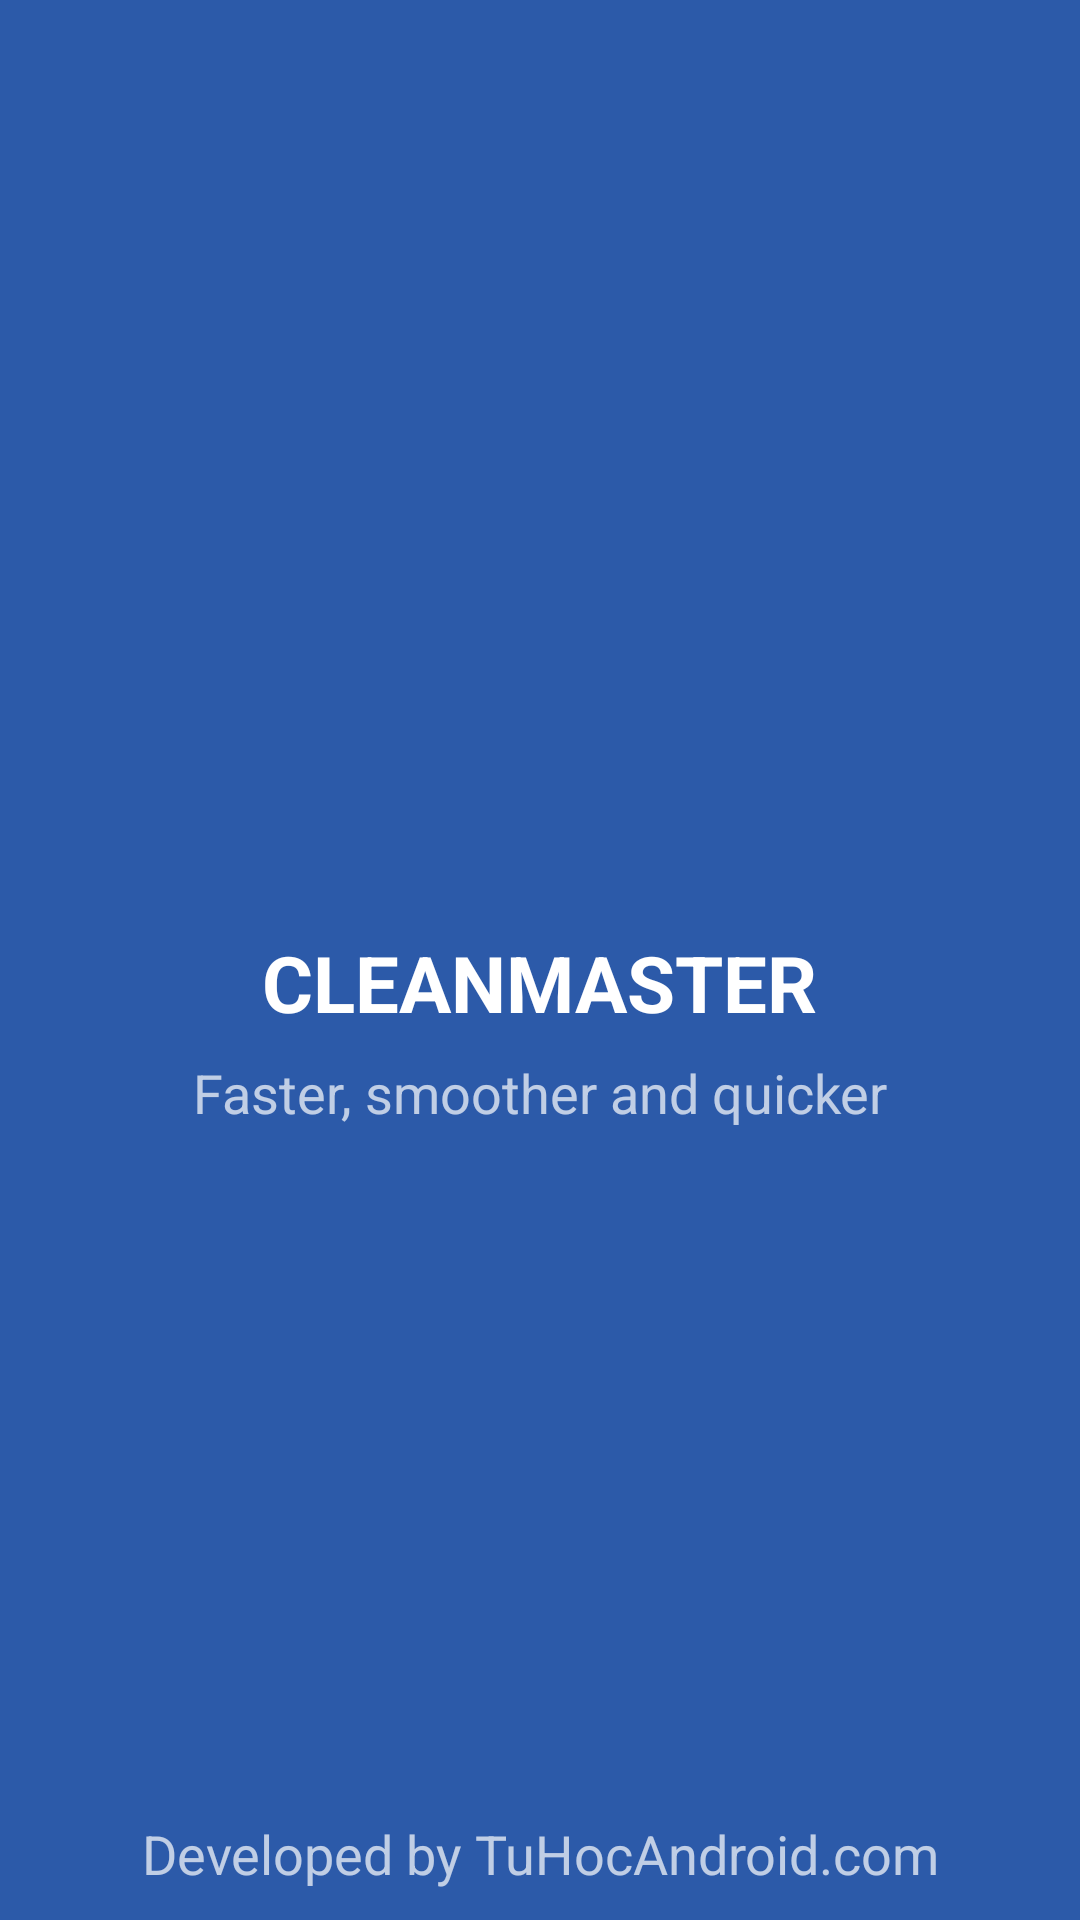

Android layout source for this screen:
<!-- AndroidManifest.xml: activity theme TranslateThemeFull -->
<!-- res/layout/activity_splish.xml -->
<?xml version="1.0" encoding="utf-8"?>
<LinearLayout
    xmlns:android="http://schemas.android.com/apk/res/android"
    android:layout_width="fill_parent"
    android:layout_height="fill_parent"
    android:orientation="vertical"
    android:background="@color/gray_drawable">

    <ImageView
        android:id="@+id/image"
        android:layout_width="fill_parent"
        android:layout_height="100.0dip"
        android:layout_gravity="center_vertical"
        android:layout_marginTop="200.0dip"
        android:src="@drawable/fast_clean_icon" />

    <TextView
        android:id="@+id/app_name"
        android:layout_width="wrap_content"
        android:layout_height="wrap_content"
        android:layout_gravity="center"
        android:layout_marginTop="10.0dip"
        android:text="@string/app_name"
        android:textAllCaps="true"
        android:textColor="#ffffffff"
        android:textSize="26.0sp"
        android:textStyle="bold" />

    <TextView
        android:id="@+id/title"
        android:layout_width="fill_parent"
        android:layout_height="wrap_content"
        android:layout_marginTop="7.0dip"
        android:gravity="center_horizontal"
        android:text="@string/slogan"
        android:textColor="#b3ffffff"
        android:textSize="18.0sp" />

    <TextView
        android:id="@+id/textCopyRight"
        android:layout_width="fill_parent"
        android:layout_height="fill_parent"
        android:layout_marginBottom="10.0dip"
        android:gravity="bottom|center"
        android:text="@string/license"
        android:textColor="#b3ffffff"
        android:textSize="18.0sp" />
</LinearLayout>
<!-- resources referenced by this layout -->
<resources>
  <color name="gray_drawable">#ff2c5aa9</color>
  <string name="app_name">CleanMaster</string>
  <string name="license">Developed by TuHocAndroid.com</string>
  <string name="slogan">Faster, smoother and quicker</string>
  <style name="TranslateThemeFull" parent="@android:style/Theme.NoTitleBar.Fullscreen">
          <item name="android:windowBackground">@color/transparent</item>
      </style>
  <color name="transparent">#00000000</color>
</resources>
